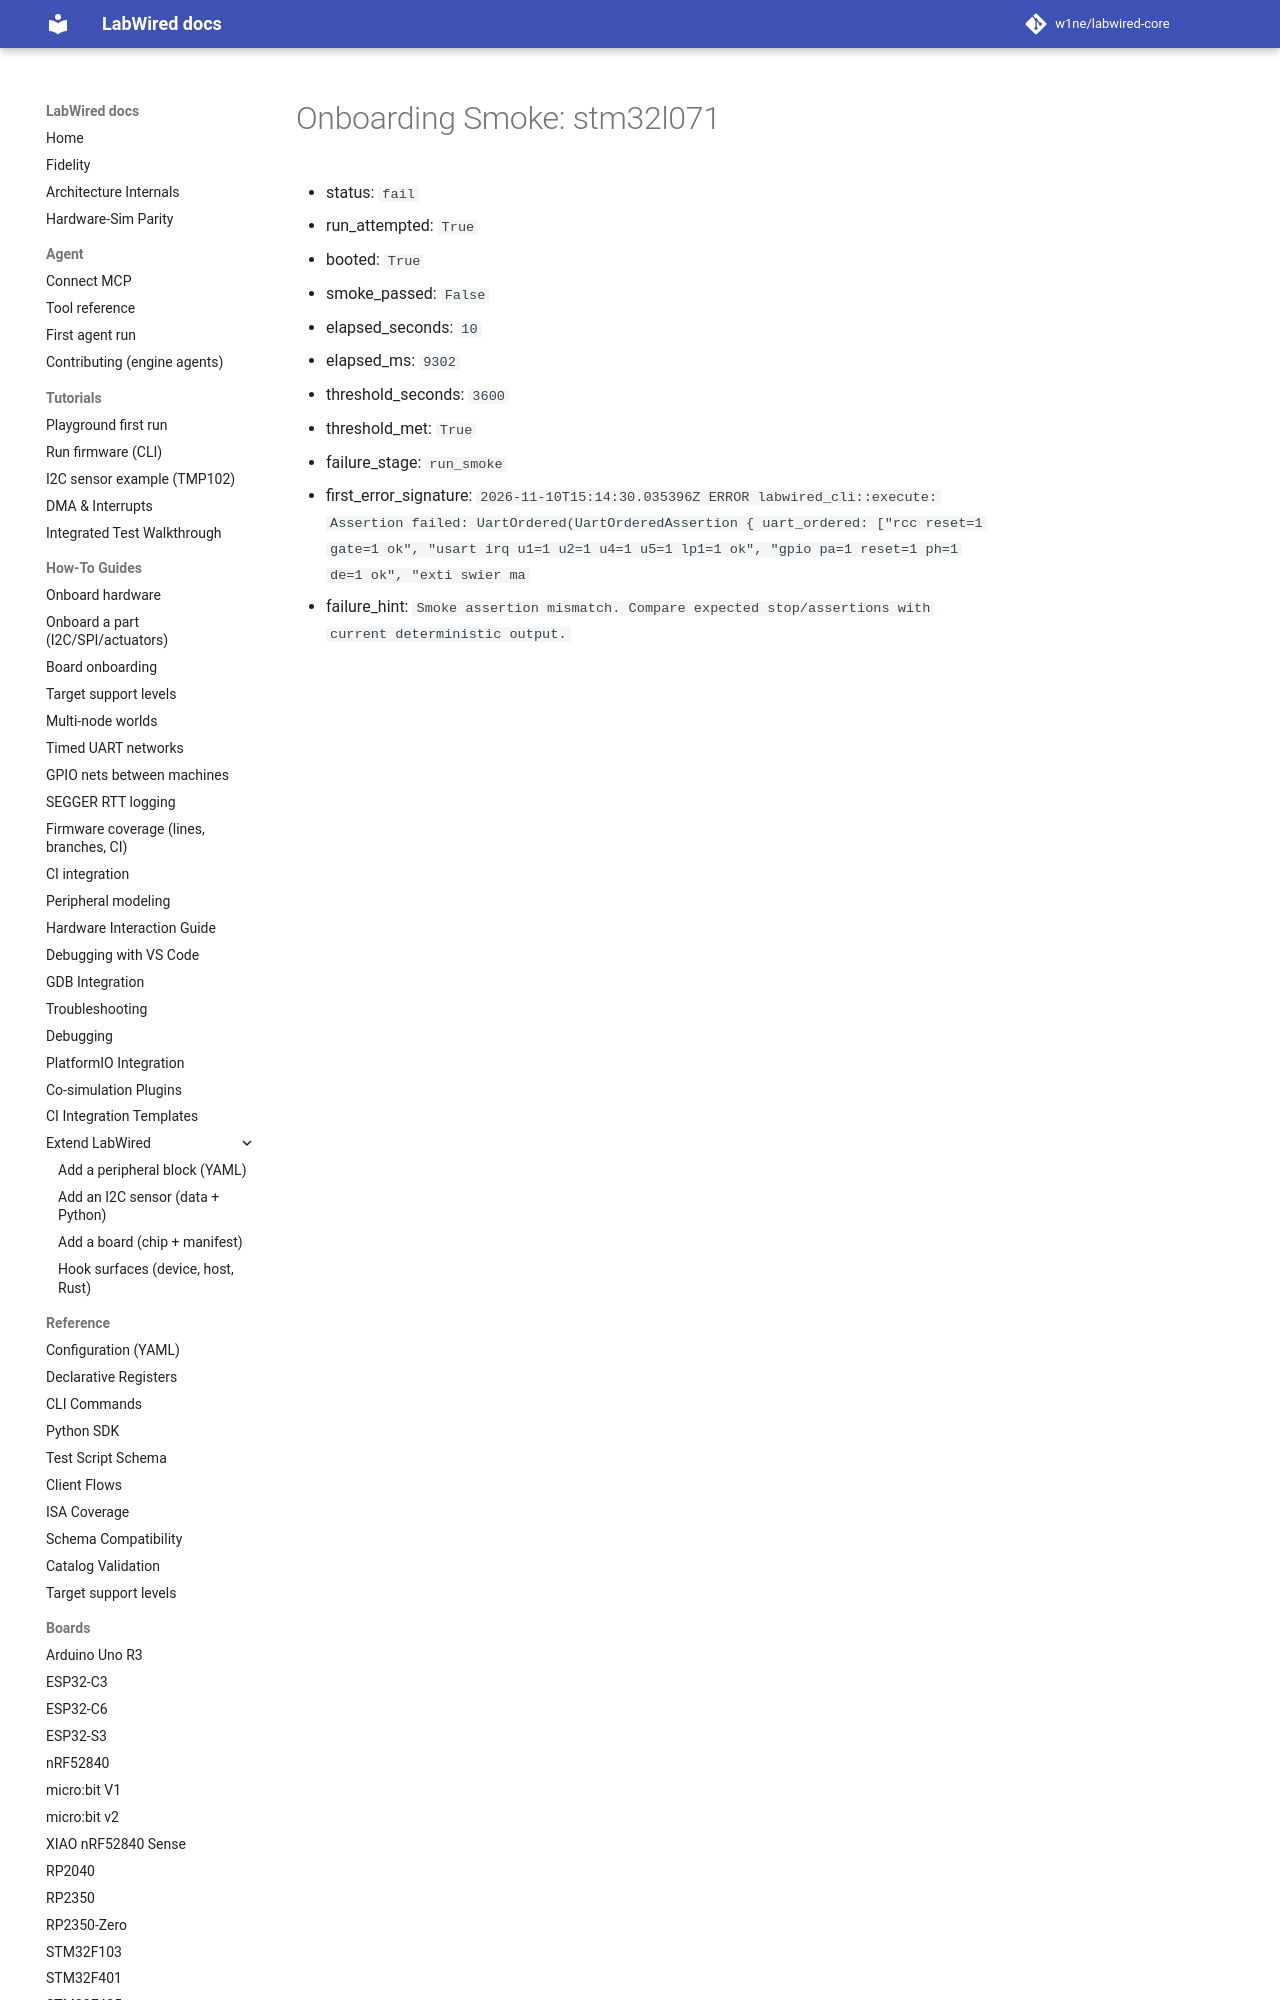

repository: CrispStrobe/labwired-core · page: coverage/renode-onboarding/attempt-history/stm32l071/2026-11-10-round-500-current-base-spi-irq-regression/onboarding-summary/index.html · generator: mkdocs

# Onboarding Smoke: stm32l071

- status: `fail`
- run_attempted: `True`
- booted: `True`
- smoke_passed: `False`
- elapsed_seconds: `10`
- elapsed_ms: `9302`
- threshold_seconds: `3600`
- threshold_met: `True`
- failure_stage: `run_smoke`
- first_error_signature: `2026-11-10T15
